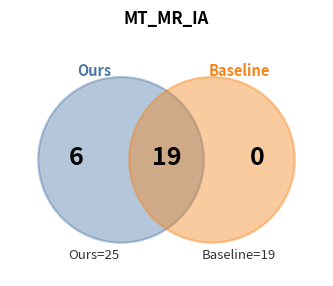
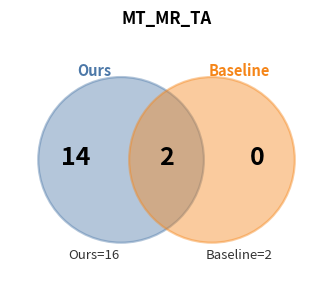
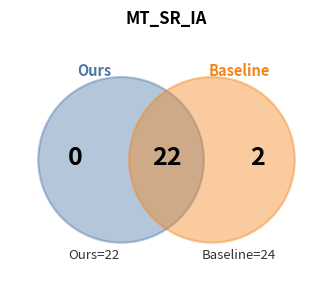
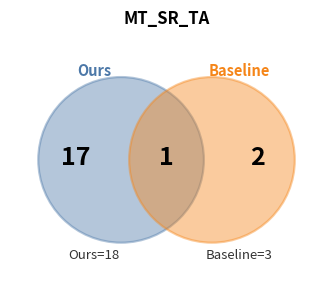
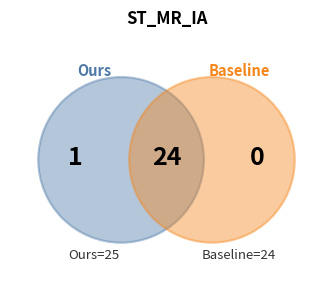
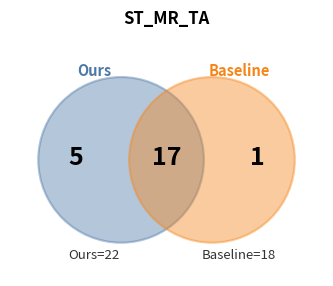
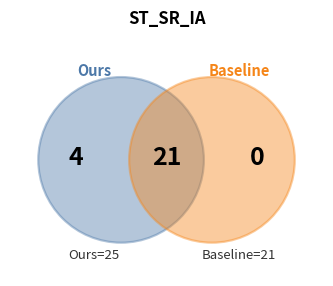
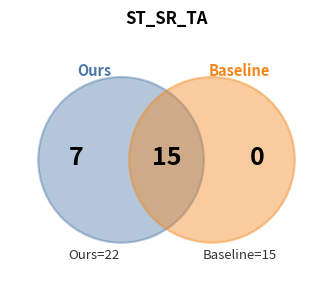
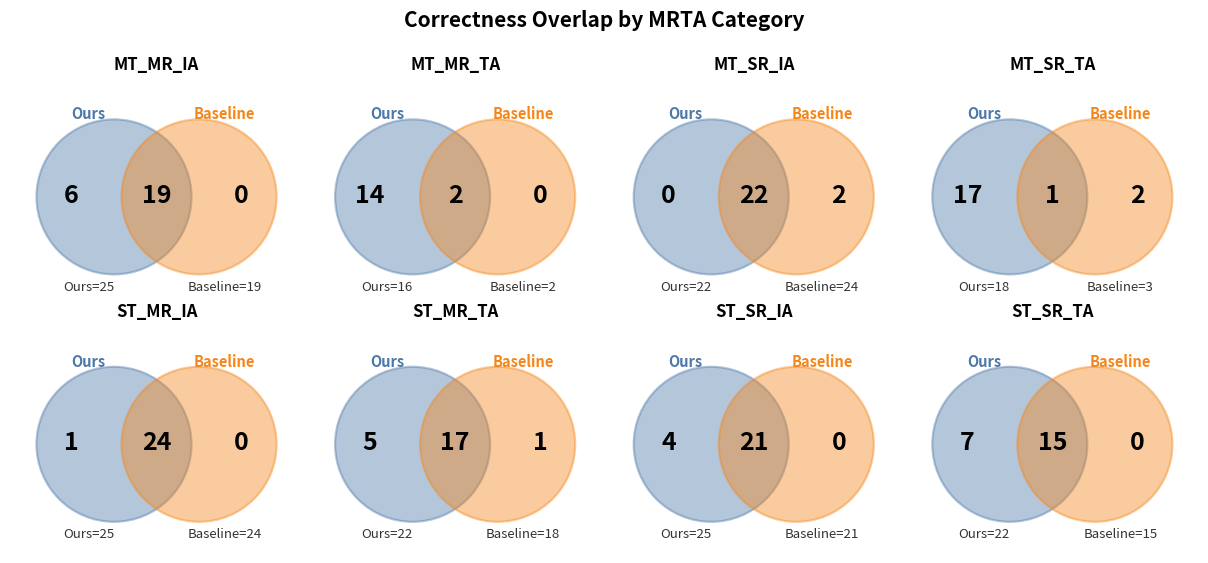

Write Python code to recreate these figures, in order.
from pathlib import Path

import matplotlib.pyplot as plt
from matplotlib.patches import Circle


DATA = {
    "MT_MR_IA": {"only_ours": 6, "both": 19, "only_baseline": 0},
    "MT_MR_TA": {"only_ours": 14, "both": 2, "only_baseline": 0},
    "MT_SR_IA": {"only_ours": 0, "both": 22, "only_baseline": 2},
    "MT_SR_TA": {"only_ours": 17, "both": 1, "only_baseline": 2},
    "ST_MR_IA": {"only_ours": 1, "both": 24, "only_baseline": 0},
    "ST_MR_TA": {"only_ours": 5, "both": 17, "only_baseline": 1},
    "ST_SR_IA": {"only_ours": 4, "both": 21, "only_baseline": 0},
    "ST_SR_TA": {"only_ours": 7, "both": 15, "only_baseline": 0},
}


OURS_COLOR = "#4C78A8"
BASELINE_COLOR = "#F58518"


def draw_venn(ax, category, counts):
    only_ours = counts["only_ours"]
    both = counts["both"]
    only_baseline = counts["only_baseline"]
    ours_total = only_ours + both
    baseline_total = only_baseline + both

    ax.set_aspect("equal")
    ax.axis("off")
    ax.set_xlim(-1.55, 1.55)
    ax.set_ylim(-1.15, 1.25)

    left = Circle(
        (-0.45, 0),
        0.82,
        facecolor=OURS_COLOR,
        edgecolor=OURS_COLOR,
        alpha=0.42,
        linewidth=1.6,
    )
    right = Circle(
        (0.45, 0),
        0.82,
        facecolor=BASELINE_COLOR,
        edgecolor=BASELINE_COLOR,
        alpha=0.42,
        linewidth=1.6,
    )
    ax.add_patch(left)
    ax.add_patch(right)

    ax.text(-0.9, 0.02, str(only_ours), ha="center", va="center", fontsize=18, fontweight="bold")
    ax.text(0.0, 0.02, str(both), ha="center", va="center", fontsize=18, fontweight="bold")
    ax.text(0.9, 0.02, str(only_baseline), ha="center", va="center", fontsize=18, fontweight="bold")

    ax.text(-0.72, 0.88, "Ours", ha="center", va="center", fontsize=10.5, color=OURS_COLOR, fontweight="bold")
    ax.text(0.72, 0.88, "Baseline", ha="center", va="center", fontsize=10.5, color=BASELINE_COLOR, fontweight="bold")

    ax.text(
        -0.72,
        -0.95,
        f"Ours={ours_total}",
        ha="center",
        va="center",
        fontsize=9.5,
        color="#333333",
    )
    ax.text(
        0.72,
        -0.95,
        f"Baseline={baseline_total}",
        ha="center",
        va="center",
        fontsize=9.5,
        color="#333333",
    )

    ax.set_title(category, fontsize=12, fontweight="bold", pad=7)


def save_single_venn(category, counts, out_dir):
    fig, ax = plt.subplots(figsize=(3.2, 2.7), dpi=300)
    draw_venn(ax, category, counts)
    fig.tight_layout(pad=0.25)
    fig.savefig(out_dir / f"venn_{category}.png", dpi=300, bbox_inches="tight")
    fig.savefig(out_dir / f"venn_{category}.pdf", bbox_inches="tight")
    plt.close(fig)


def save_grid_venn(data, out_dir):
    fig, axes = plt.subplots(2, 4, figsize=(12, 5.8), dpi=300)
    for ax, (category, counts) in zip(axes.flat, data.items()):
        draw_venn(ax, category, counts)

    fig.suptitle("Correctness Overlap by MRTA Category", fontsize=15, fontweight="bold", y=0.98)
    fig.tight_layout(rect=(0, 0, 1, 0.95), pad=0.4)
    fig.savefig(out_dir / "venn_all_categories.png", dpi=300, bbox_inches="tight")
    fig.savefig(out_dir / "venn_all_categories.pdf", bbox_inches="tight")
    plt.close(fig)


def main():
    out_dir = Path("figures") / "venn"
    out_dir.mkdir(parents=True, exist_ok=True)

    for category, counts in DATA.items():
        save_single_venn(category, counts, out_dir)

    save_grid_venn(DATA, out_dir)
    print(f"Saved Venn figures to: {out_dir.resolve()}")


if __name__ == "__main__":
    main()
